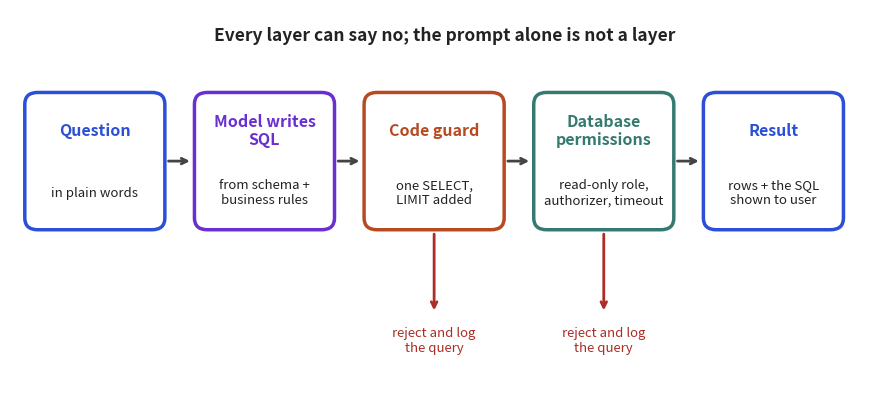

Recreate this plot in Python.
"""Text-to-SQL safety flow: each layer can stop a query. Saves ch12_sql_flow.png in the current folder."""
import matplotlib
matplotlib.use("Agg")
import matplotlib.pyplot as plt
from matplotlib.patches import FancyBboxPatch
BLUE, ORANGE, TEAL, RED, PURPLE = "#2b4fd6", "#b84a22", "#357a70", "#aa2d26", "#6a2fd0"
fig, ax = plt.subplots(figsize=(9, 4.2))
ax.set_xlim(0, 100); ax.set_ylim(0, 50); ax.axis("off")
steps = [("Question", "in plain words", BLUE), ("Model writes\nSQL", "from schema +\nbusiness rules", PURPLE),
         ("Code guard", "one SELECT,\nLIMIT added", ORANGE), ("Database\npermissions", "read-only role,\nauthorizer, timeout", TEAL),
         ("Result", "rows + the SQL\nshown to user", BLUE)]
w, h, y = 15.5, 17, 22
for i, (t, s, c) in enumerate(steps):
    x = 2 + i * 19.5
    ax.add_patch(FancyBboxPatch((x, y), w, h, boxstyle="round,pad=0.3,rounding_size=1.5", fc="white", ec=c, lw=2.5))
    ax.text(x + w / 2, y + h - 4.5, t, ha="center", va="center", fontsize=11.5, fontweight="bold", color=c)
    ax.text(x + w / 2, y + 4.5, s, ha="center", va="center", fontsize=9.5, color="#222")
    if i < len(steps) - 1:
        ax.annotate("", xy=(x + w + 3.5, y + h / 2), xytext=(x + w + 0.4, y + h / 2), arrowprops=dict(arrowstyle="->", lw=2, color="#444"))
for i in (2, 3):
    x = 2 + i * 19.5 + w / 2
    ax.annotate("", xy=(x, 11), xytext=(x, y - 0.5), arrowprops=dict(arrowstyle="->", lw=2, color=RED))
    ax.text(x, 7.5, "reject and log\nthe query", ha="center", va="center", fontsize=9.5, color=RED)
ax.text(50, 46, "Every layer can say no; the prompt alone is not a layer", ha="center", fontsize=12.5, fontweight="bold", color="#222")
fig.tight_layout(); fig.savefig("ch12_sql_flow.png", dpi=110)
